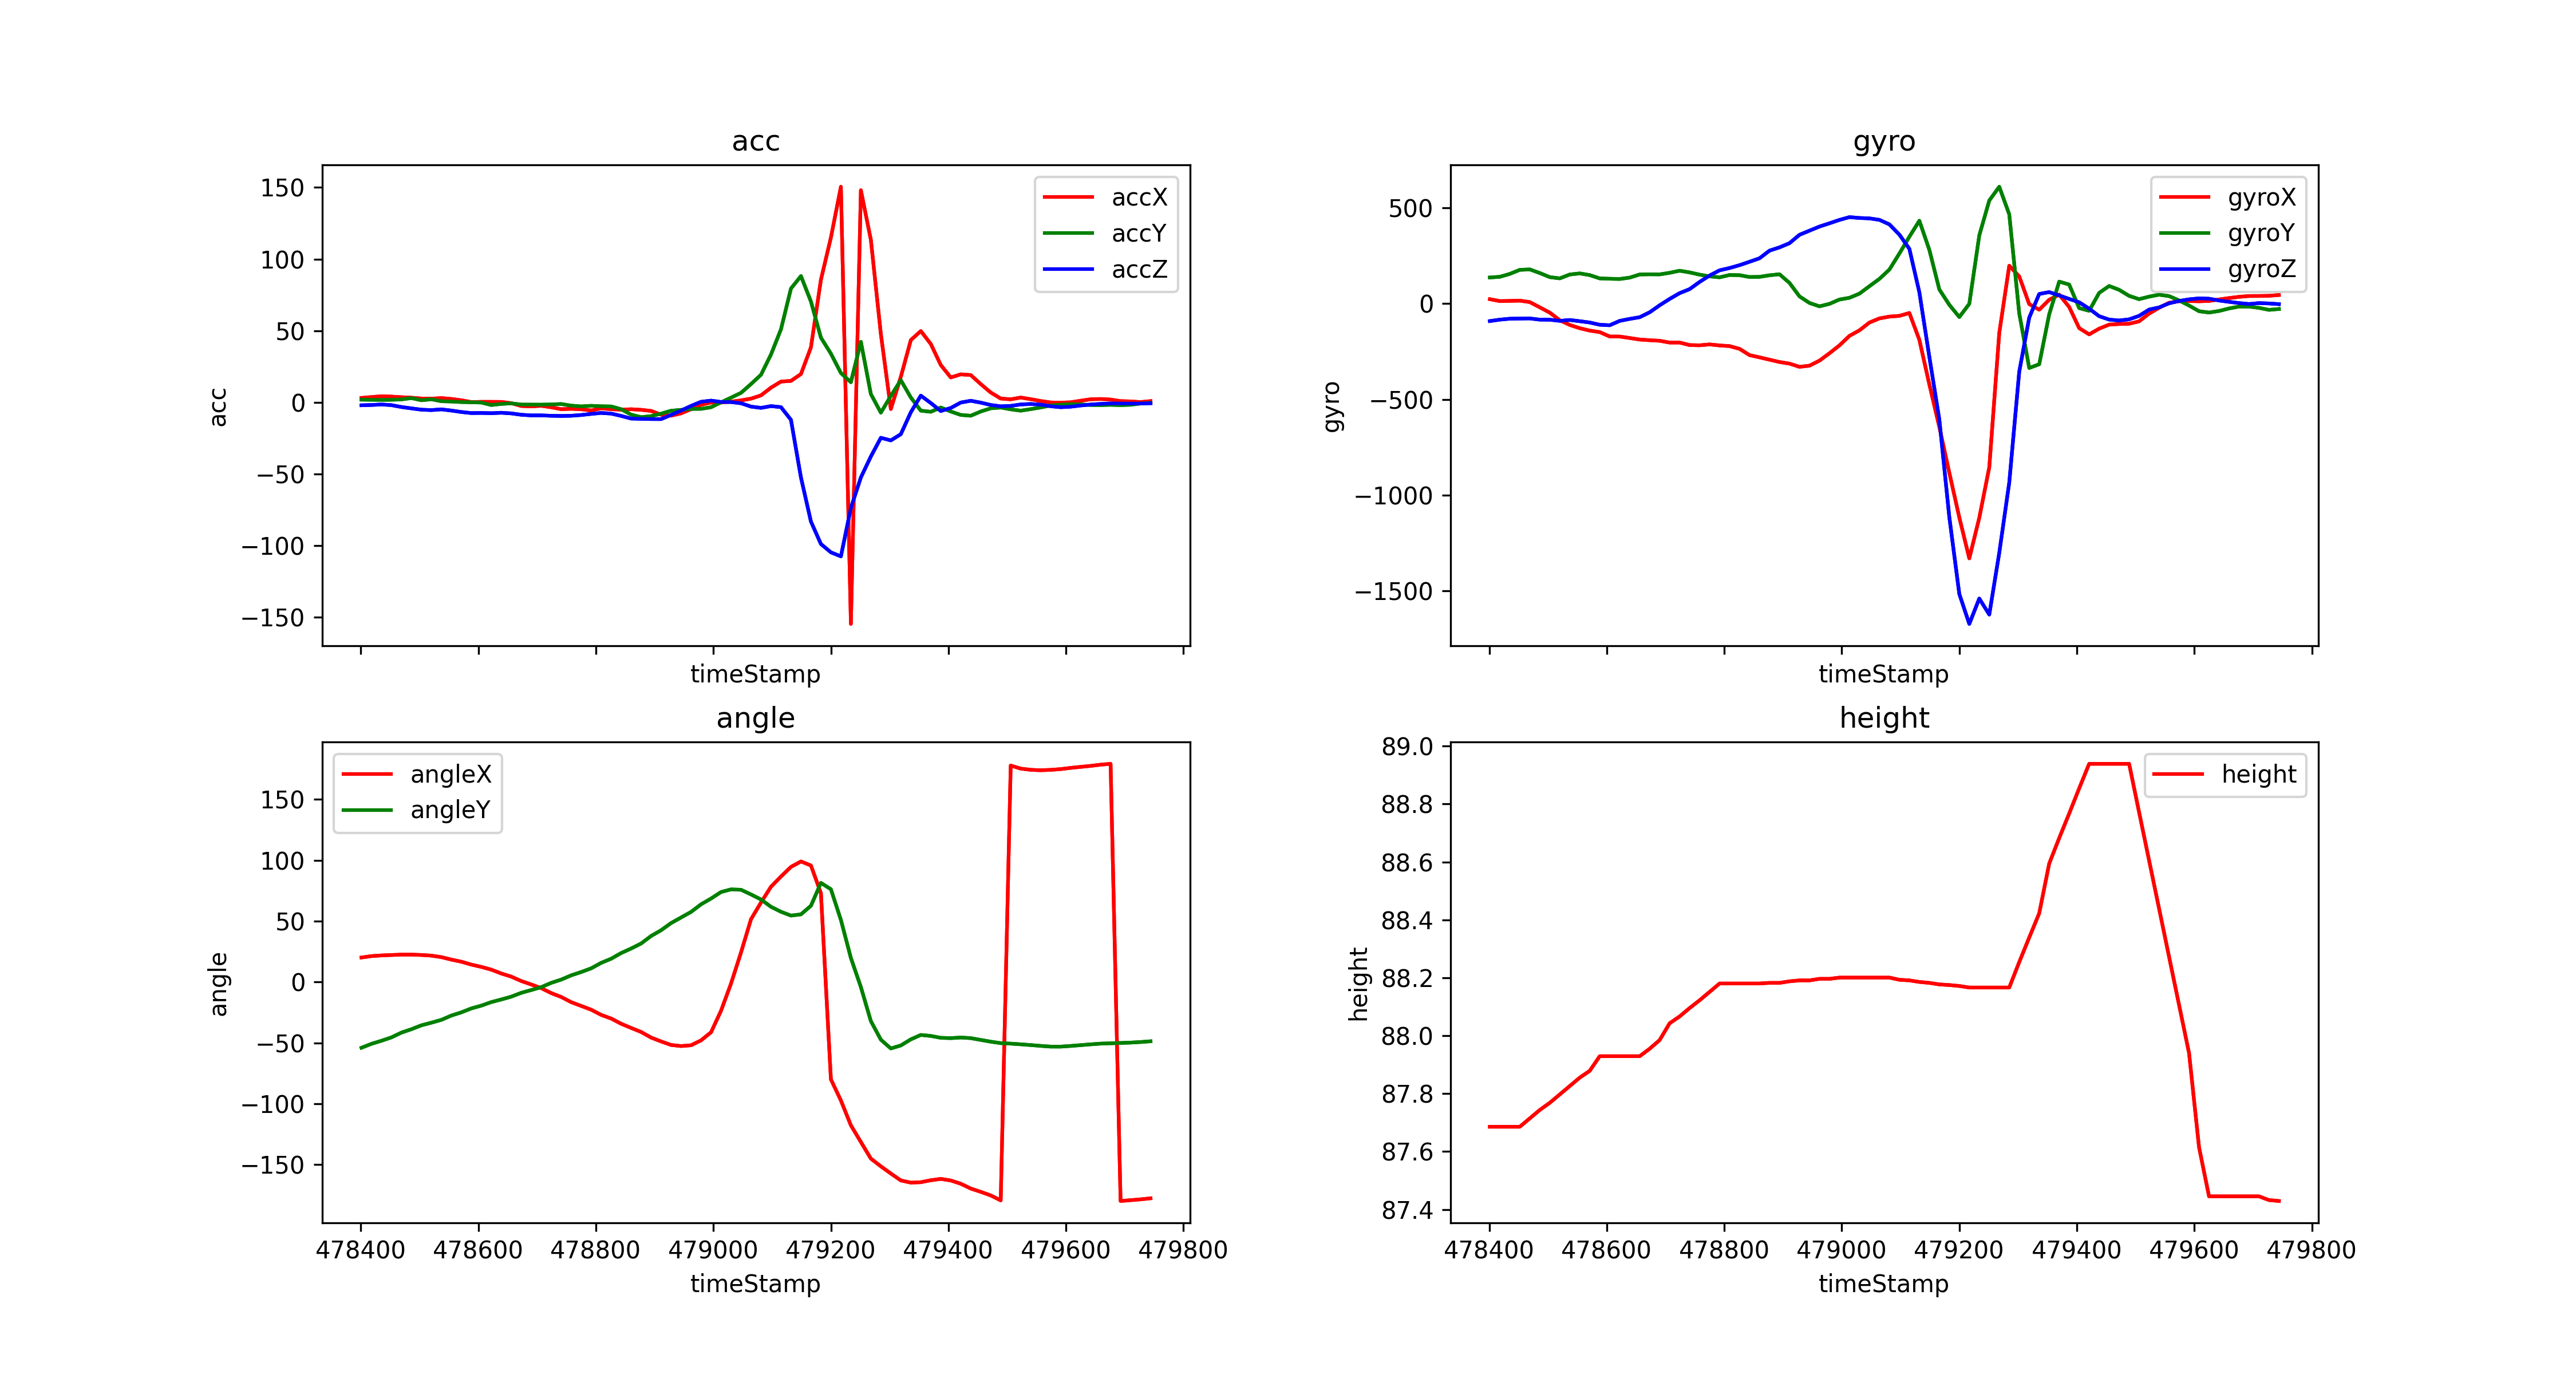

The table this chart was drawn from, first rows:
timeStamp, accX, accY, accZ, gyroX, gyroY, gyroZ, angleX, angleY, height
478401, 3.077, 1.876, -2.058, 23.5, 136.8, -91, 20.09, -54.06, 87.69
478418, 3.699, 1.785, -1.847, 13.24, 140.4, -83.62, 21.24, -50.84, 87.69
478435, 4.23, 1.708, -1.488, 14.47, 155.5, -78.67, 21.79, -48.32, 87.69
478452, 4.02, 1.799, -1.948, 15.69, 176.6, -77.88, 22.12, -45.53, 87.69
478469, 3.575, 2.053, -3.263, 8.118, 178.9, -77.27, 22.45, -41.62, 87.71
478486, 3.244, 2.986, -4.216, -19.23, 160, -83.56, 22.45, -38.84, 87.74
478503, 2.67, 1.459, -5.125, -46.94, 138.6, -83.92, 22.16, -35.63, 87.77
478520, 2.555, 2.149, -5.417, -86.73, 132.1, -89.9, 21.63, -33.47, 87.8
478537, 2.986, 0.78, -4.895, -111.3, 152.3, -85.33, 20.39, -31.14, 87.83
478554, 2.369, 0.579, -5.737, -128.3, 158.1, -91.67, 18.36, -27.6, 87.86
478571, 1.445, 0.2058, -6.752, -140.7, 149.2, -98.51, 16.64, -24.98, 87.88
478588, 0.1818, 0.06221, -7.489, -148.7, 131.9, -110.3, 14.26, -21.74, 87.93
478605, 0.3493, -0.1436, -7.407, -171.6, 130.1, -112.9, 12.37, -19.46, 87.93
478622, 0.3445, -1.866, -7.584, -171.8, 128.9, -89.9, 10.11, -16.54, 87.93
478639, 0.2967, -1.101, -7.269, -179.6, 136, -79.71, 6.949, -14.39, 87.93
478656, -0.5886, -0.6986, -7.723, -187.5, 152.4, -70.8, 4.384, -12.08, 87.93
478673, -2.541, -1.57, -8.675, -191.1, 153.4, -45.1, 0.7526, -8.926, 87.95
478690, -2.823, -1.593, -9.116, -194, 152.9, -8.484, -2.071, -6.641, 87.99
478707, -2.388, -1.627, -9.101, -203.4, 161.2, 24.72, -5.098, -4.263, 88.04
478724, -3.441, -1.469, -9.384, -203.4, 172.1, 54.93, -9.146, -0.7361, 88.07
478741, -4.79, -1.177, -9.499, -216.4, 163.3, 75.93, -12.33, 1.934, 88.1
478758, -4.517, -2.297, -9.374, -217.7, 151.6, 113.5, -16.61, 5.438, 88.12
478775, -4.838, -2.847, -8.848, -213, 142.6, 147, -19.69, 8.163, 88.15
478792, -5.656, -2.417, -8.073, -218.4, 137.6, 174.1, -22.8, 11.2, 88.18
478809, -4.192, -2.742, -7.407, -221.8, 149.8, 186.3, -27.06, 15.69, 88.18
478826, -4.814, -2.881, -7.862, -236.3, 148.7, 201.1, -30.04, 19.09, 88.18
478843, -5.111, -4.79, -9.479, -268.9, 139.2, 218.9, -34.34, 23.74, 88.18
478860, -4.819, -8.589, -11.34, -280.6, 140, 237.1, -37.79, 27.47, 88.18
478877, -5.221, -10.35, -11.5, -292.8, 148.3, 277.1, -41.1, 31.6, 88.18
478894, -5.996, -9.613, -11.68, -305, 153.6, 294.1, -45.7, 37.76, 88.18
478911, -8.608, -7.896, -11.7, -313.4, 108.3, 316, -48.88, 42.49, 88.19
478928, -9.317, -5.862, -8.786, -330.1, 37.96, 359.8, -51.76, 48.38, 88.19
478945, -7.69, -5.259, -5.728, -324.1, 3.662, 381.4, -52.66, 52.95, 88.19
478962, -4.723, -4.599, -2.488, -297.7, -14.04, 402.8, -52.01, 57.56, 88.2
478979, -1.704, -4.546, 0.3876, -259.3, -1.038, 419.9, -47.97, 63.78, 88.2
478996, -0.1483, -3.421, 1.196, -218.1, 21.48, 437.6, -41.34, 68.52, 88.2
479013, -0.1292, 0.0, 0.2584, -168.5, 30.64, 452.1, -23.63, 73.88, 88.2
479030, 0.4642, 3.283, 0.201, -139.5, 52.31, 447.6, -1.302, 76.05, 88.2
479047, 1.378, 6.632, -0.646, -98.69, 91.19, 445.6, 24.23, 75.73, 88.2
479064, 2.579, 12.77, -2.976, -77.15, 129.4, 437.9, 51.54, 71.9, 88.2
479081, 4.862, 19.24, -3.857, -67.63, 178, 414.2, 65.25, 67.75, 88.2
479098, 10.24, 33.38, -2.632, -63.84, 262, 360.7, 78.22, 61.75, 88.19
479115, 14.5, 50.99, -3.359, -48.71, 349.7, 286.6, 86.61, 57.66, 88.19
479132, 14.98, 79.43, -12.2, -189.1, 433.3, 59.45, 94.52, 54.54, 88.19
479149, 19.75, 88.15, -52.45, -422.1, 281.1, -278.1, 98.99, 55.52, 88.18
479166, 38.41, 70.39, -83.21, -644.2, 74.22, -605.6, 95.68, 62.58, 88.18
479183, 85.6, 45.17, -98.91, -883.7, -6.042, -1116, 72.92, 81.4, 88.17
479200, 115, 33.98, -104.7, -1117, -69.95, -1517, -80, 76.15, 88.17
479217, 150.5, 20.49, -107.5, -1331, -0.9155, -1673, -97.36, 50.97, 88.17
479234, -154.7, 14.04, -73.69, -1119, 356.6, -1541, -117.8, 19.71, 88.17
479251, 148.1, 42.26, -52.41, -855.1, 538.9, -1625, -131.5, -4.18, 88.17
479268, 113.4, 5.804, -37.8, -153, 610.9, -1302, -145.1, -32.15, 88.17
479285, 47.68, -7.221, -24.74, 198.1, 466.6, -934.8, -151.5, -47.41, 88.17
479302, -4.685, 4.512, -26.58, 142.4, -51.09, -355.7, -157.4, -54.65, 88.25
479319, 17.82, 15.47, -22.23, -2.502, -336.1, -73, -163, -52.16, 88.34
479336, 43.46, 3.393, -6.948, -31.74, -316.7, 50.6, -164.9, -47.16, 88.42
479353, 49.78, -5.809, 4.67, 20.32, -55.54, 60.36, -164.5, -43.54, 88.59
479370, 40.74, -6.599, -0.4833, 47.18, 115.2, 43.09, -162.9, -44.35, 88.68
479387, 26.06, -3.613, -6.072, -17.46, 99.85, 24.6, -161.8, -45.88, 88.77
479404, 17.37, -6.393, -3.943, -127.8, -23.13, 7.202, -163.1, -46.16, 88.85
... 20 more rows
